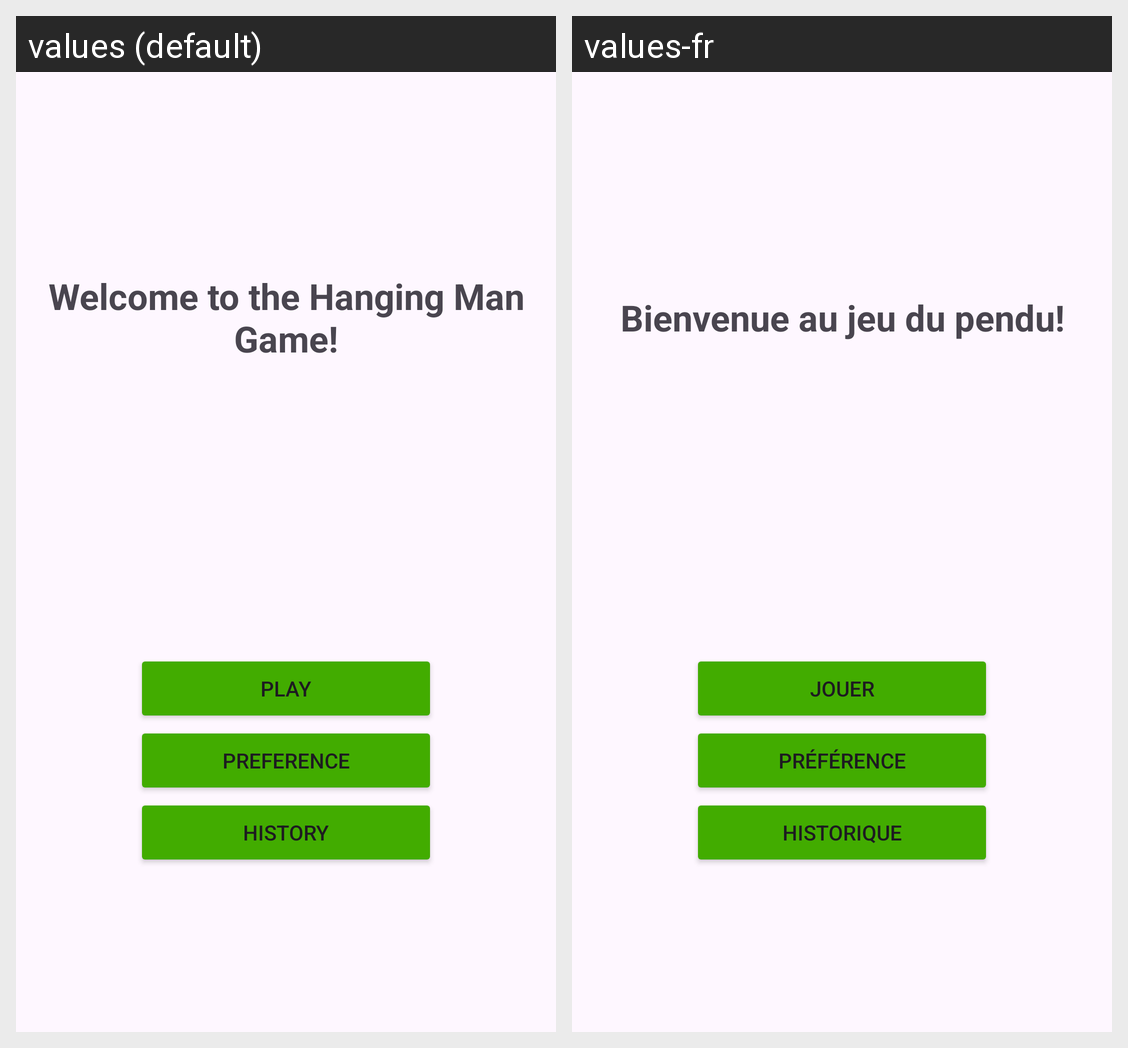

Strings drawn on this Android screen and how each of the app's shown locales translates them:
Android screen res/layout/activity_accueil.xml rendered under 2 locales, left to right: values (default), values-fr. Device: Nexus 5 (rendered at 1080×1920; each locale shown at half size, 540×960, under a caption strip naming it); theme Theme.ProjetFinalPendu.
Strings drawn on this screen, with the default value and each locale's value (text and hints the layout hard-codes, and strings that could not be matched under every locale, appear in the picture but are not listed):

bienvenue_au_jeu_du_pendu
  values: Welcome to the Hanging Man Game!
  values-fr: Bienvenue au jeu du pendu!

jouer
  values: Play
  values-fr: Jouer

pr_f_rence
  values: Preference
  values-fr: Préférence

historique
  values: History
  values-fr: Historique
